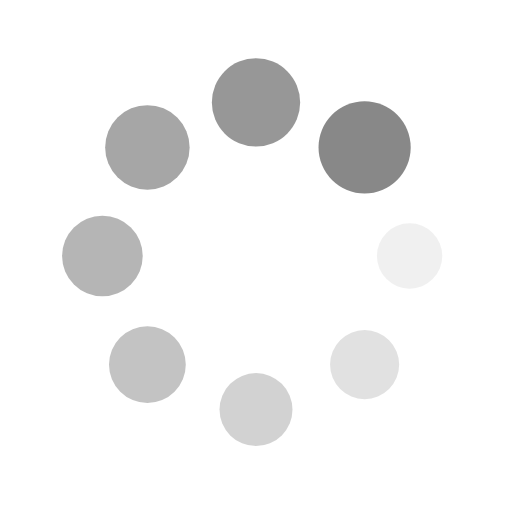
t = 0.00 s
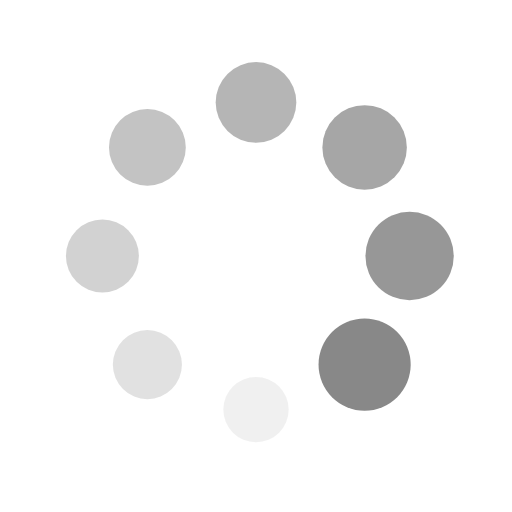
t = 0.25 s
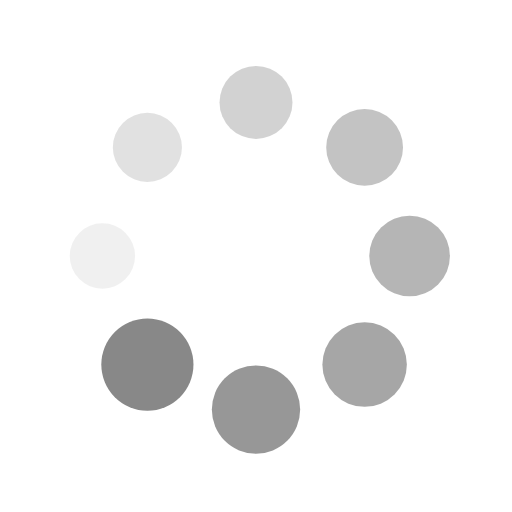
t = 0.50 s
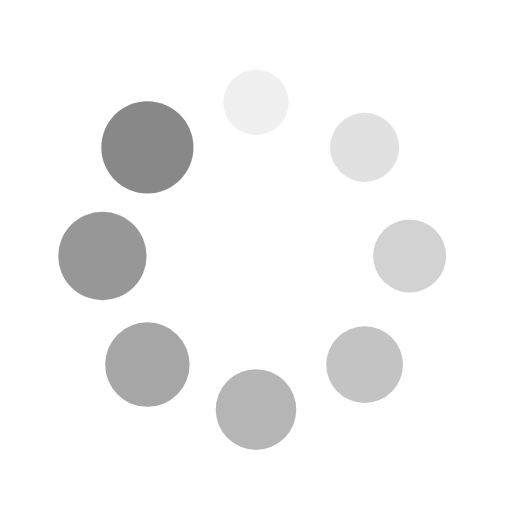
t = 0.75 s

The animated SVG that drew these frames (rendered in a browser with its animation timeline set to each time). Animation: 16 SMIL elements (animate=8,animateTransform=8); one cycle of 1.00 s, repeats indefinitely.

<svg xmlns="http://www.w3.org/2000/svg" viewBox="0 0 100 100" preserveAspectRatio="xMidYMid" width="252" height="252" style="shape-rendering: auto; display: block; background: transparent;" xmlns:xlink="http://www.w3.org/1999/xlink"><g><g transform="translate(80,50)">
<g transform="rotate(0)">
<circle cx="0" cy="0" r="6" fill="#888888" fill-opacity="1">
  <animateTransform attributeName="transform" type="scale" begin="-0.875s" values="1.5 1.5;1 1" keyTimes="0;1" dur="1s" repeatCount="indefinite"></animateTransform>
  <animate attributeName="fill-opacity" keyTimes="0;1" dur="1s" repeatCount="indefinite" values="1;0" begin="-0.875s"></animate>
</circle>
</g>
</g><g transform="translate(71.21320343559643,71.21320343559643)">
<g transform="rotate(45)">
<circle cx="0" cy="0" r="6" fill="#888888" fill-opacity="0.875">
  <animateTransform attributeName="transform" type="scale" begin="-0.75s" values="1.5 1.5;1 1" keyTimes="0;1" dur="1s" repeatCount="indefinite"></animateTransform>
  <animate attributeName="fill-opacity" keyTimes="0;1" dur="1s" repeatCount="indefinite" values="1;0" begin="-0.75s"></animate>
</circle>
</g>
</g><g transform="translate(50,80)">
<g transform="rotate(90)">
<circle cx="0" cy="0" r="6" fill="#888888" fill-opacity="0.75">
  <animateTransform attributeName="transform" type="scale" begin="-0.625s" values="1.5 1.5;1 1" keyTimes="0;1" dur="1s" repeatCount="indefinite"></animateTransform>
  <animate attributeName="fill-opacity" keyTimes="0;1" dur="1s" repeatCount="indefinite" values="1;0" begin="-0.625s"></animate>
</circle>
</g>
</g><g transform="translate(28.786796564403577,71.21320343559643)">
<g transform="rotate(135)">
<circle cx="0" cy="0" r="6" fill="#888888" fill-opacity="0.625">
  <animateTransform attributeName="transform" type="scale" begin="-0.5s" values="1.5 1.5;1 1" keyTimes="0;1" dur="1s" repeatCount="indefinite"></animateTransform>
  <animate attributeName="fill-opacity" keyTimes="0;1" dur="1s" repeatCount="indefinite" values="1;0" begin="-0.5s"></animate>
</circle>
</g>
</g><g transform="translate(20,50.00000000000001)">
<g transform="rotate(180)">
<circle cx="0" cy="0" r="6" fill="#888888" fill-opacity="0.5">
  <animateTransform attributeName="transform" type="scale" begin="-0.375s" values="1.5 1.5;1 1" keyTimes="0;1" dur="1s" repeatCount="indefinite"></animateTransform>
  <animate attributeName="fill-opacity" keyTimes="0;1" dur="1s" repeatCount="indefinite" values="1;0" begin="-0.375s"></animate>
</circle>
</g>
</g><g transform="translate(28.78679656440357,28.786796564403577)">
<g transform="rotate(225)">
<circle cx="0" cy="0" r="6" fill="#888888" fill-opacity="0.375">
  <animateTransform attributeName="transform" type="scale" begin="-0.25s" values="1.5 1.5;1 1" keyTimes="0;1" dur="1s" repeatCount="indefinite"></animateTransform>
  <animate attributeName="fill-opacity" keyTimes="0;1" dur="1s" repeatCount="indefinite" values="1;0" begin="-0.25s"></animate>
</circle>
</g>
</g><g transform="translate(49.99999999999999,20)">
<g transform="rotate(270)">
<circle cx="0" cy="0" r="6" fill="#888888" fill-opacity="0.25">
  <animateTransform attributeName="transform" type="scale" begin="-0.125s" values="1.5 1.5;1 1" keyTimes="0;1" dur="1s" repeatCount="indefinite"></animateTransform>
  <animate attributeName="fill-opacity" keyTimes="0;1" dur="1s" repeatCount="indefinite" values="1;0" begin="-0.125s"></animate>
</circle>
</g>
</g><g transform="translate(71.21320343559643,28.78679656440357)">
<g transform="rotate(315)">
<circle cx="0" cy="0" r="6" fill="#888888" fill-opacity="0.125">
  <animateTransform attributeName="transform" type="scale" begin="0s" values="1.5 1.5;1 1" keyTimes="0;1" dur="1s" repeatCount="indefinite"></animateTransform>
  <animate attributeName="fill-opacity" keyTimes="0;1" dur="1s" repeatCount="indefinite" values="1;0" begin="0s"></animate>
</circle>
</g>
</g><g></g></g><!-- [ldio] generated by https://loading.io --></svg>
